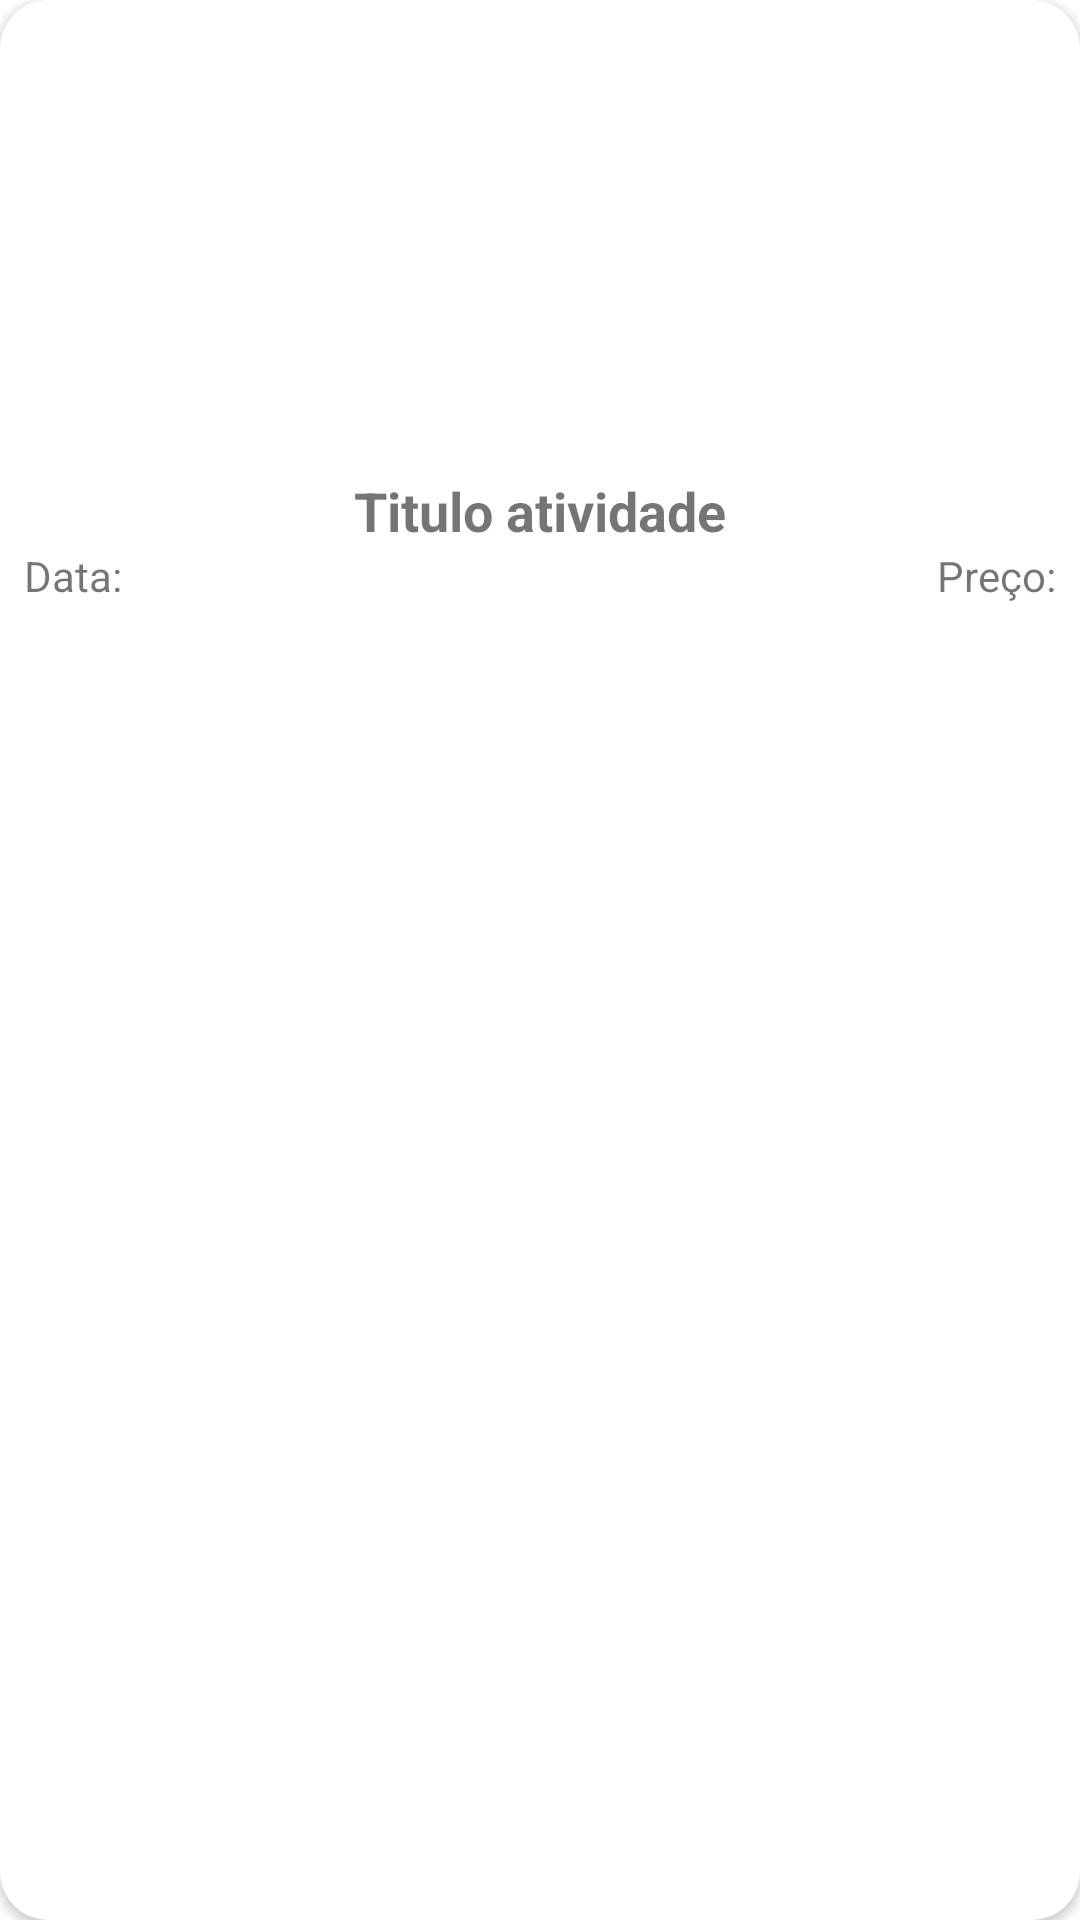

Write the Android layout XML for this screen, with the resource values it uses.
<!-- AndroidManifest.xml: application theme Theme.SicrediSimulado -->
<!-- res/layout/rview_events_list.xml -->
<?xml version="1.0" encoding="utf-8"?>
<androidx.constraintlayout.widget.ConstraintLayout
    xmlns:android="http://schemas.android.com/apk/res/android"
    xmlns:app="http://schemas.android.com/apk/res-auto"
    xmlns:tools="http://schemas.android.com/tools"
    android:layout_width="match_parent"
    android:id="@+id/rviewItem"
    android:layout_marginBottom="8dp"
    android:layout_marginStart="4dp"
    android:layout_marginEnd="4dp"
    android:background="@drawable/rview_background_layout"
    android:layout_height="wrap_content">

    <androidx.cardview.widget.CardView
        android:id="@+id/cardView"
        android:layout_width="match_parent"
        android:layout_height="match_parent"
        app:cardCornerRadius="16dp"
        app:layout_constraintBottom_toBottomOf="parent"
        app:layout_constraintEnd_toEndOf="parent"
        app:layout_constraintStart_toStartOf="parent"
        app:layout_constraintTop_toTopOf="parent">

        <androidx.constraintlayout.widget.ConstraintLayout
            android:layout_width="wrap_content"
            android:layout_height="wrap_content">

            <ImageView
                android:id="@+id/eventImage"
                android:layout_width="407dp"
                android:layout_height="150dp"
                android:layout_marginTop="8dp"
                app:layout_constraintEnd_toEndOf="parent"
                app:layout_constraintStart_toStartOf="parent"
                app:layout_constraintTop_toTopOf="parent"
                tools:srcCompat="@tools:sample/avatars" />

            <TextView
                android:id="@+id/eventName"
                android:layout_width="wrap_content"
                android:layout_height="wrap_content"
                android:text="@string/txt_event_title"
                android:textSize="18sp"
                android:textStyle="bold"
                app:layout_constraintEnd_toEndOf="parent"
                app:layout_constraintStart_toStartOf="parent"
                app:layout_constraintTop_toBottomOf="@+id/eventImage" />

            <TextView
                android:id="@+id/labelData"
                android:layout_width="wrap_content"
                android:layout_height="wrap_content"
                android:layout_marginStart="8dp"
                android:layout_marginBottom="8dp"
                android:text="@string/label_date"
                app:layout_constraintBottom_toBottomOf="parent"
                app:layout_constraintStart_toStartOf="parent"
                app:layout_constraintTop_toBottomOf="@+id/eventName" />

            <TextView
                android:id="@+id/txtDate"
                android:layout_width="wrap_content"
                android:layout_height="wrap_content"
                android:layout_marginBottom="8dp"
                app:layout_constraintBottom_toBottomOf="parent"
                app:layout_constraintStart_toEndOf="@+id/labelData"
                app:layout_constraintTop_toBottomOf="@+id/eventName"
                app:layout_constraintVertical_bias="1.0" />

            <TextView
                android:id="@+id/labelPrice"
                android:layout_width="wrap_content"
                android:layout_height="wrap_content"
                android:text="@string/label_price"
                app:layout_constraintEnd_toStartOf="@+id/txtPrice"
                app:layout_constraintTop_toBottomOf="@+id/eventName" />

            <TextView
                android:id="@+id/txtPrice"
                android:layout_width="wrap_content"
                android:layout_height="wrap_content"
                android:layout_marginEnd="8dp"
                app:layout_constraintEnd_toEndOf="parent"
                app:layout_constraintTop_toBottomOf="@+id/eventName" />

        </androidx.constraintlayout.widget.ConstraintLayout>
    </androidx.cardview.widget.CardView>
</androidx.constraintlayout.widget.ConstraintLayout>
<!-- resources referenced by this layout -->
<resources>
  <string name="label_date">Data: </string>
  <string name="label_price">Preço:</string>
  <string name="txt_event_title">Titulo atividade</string>
  <style name="Theme.SicrediSimulado" parent="Theme.MaterialComponents.DayNight.NoActionBar">
          
          <item name="colorPrimary">@color/purple_500</item>
          <item name="colorPrimaryVariant">@color/purple_60</item>
          <item name="colorOnPrimary">@color/white</item>
          
          <item name="colorSecondary">@color/teal_200</item>
          <item name="colorSecondaryVariant">@color/teal_700</item>
          <item name="colorOnSecondary">@color/black</item>
          
          <item name="android:statusBarColor" tools:targetApi="l">?attr/colorPrimaryVariant</item>
          
      </style>
  <color name="purple_500">#FF6200EE</color>
  <color name="purple_60">#8C66FF</color>
  <color name="white">#FFFFFFFF</color>
  <color name="teal_200">#FF03DAC5</color>
  <color name="teal_700">#FF018786</color>
  <color name="black">#FF000000</color>
</resources>
